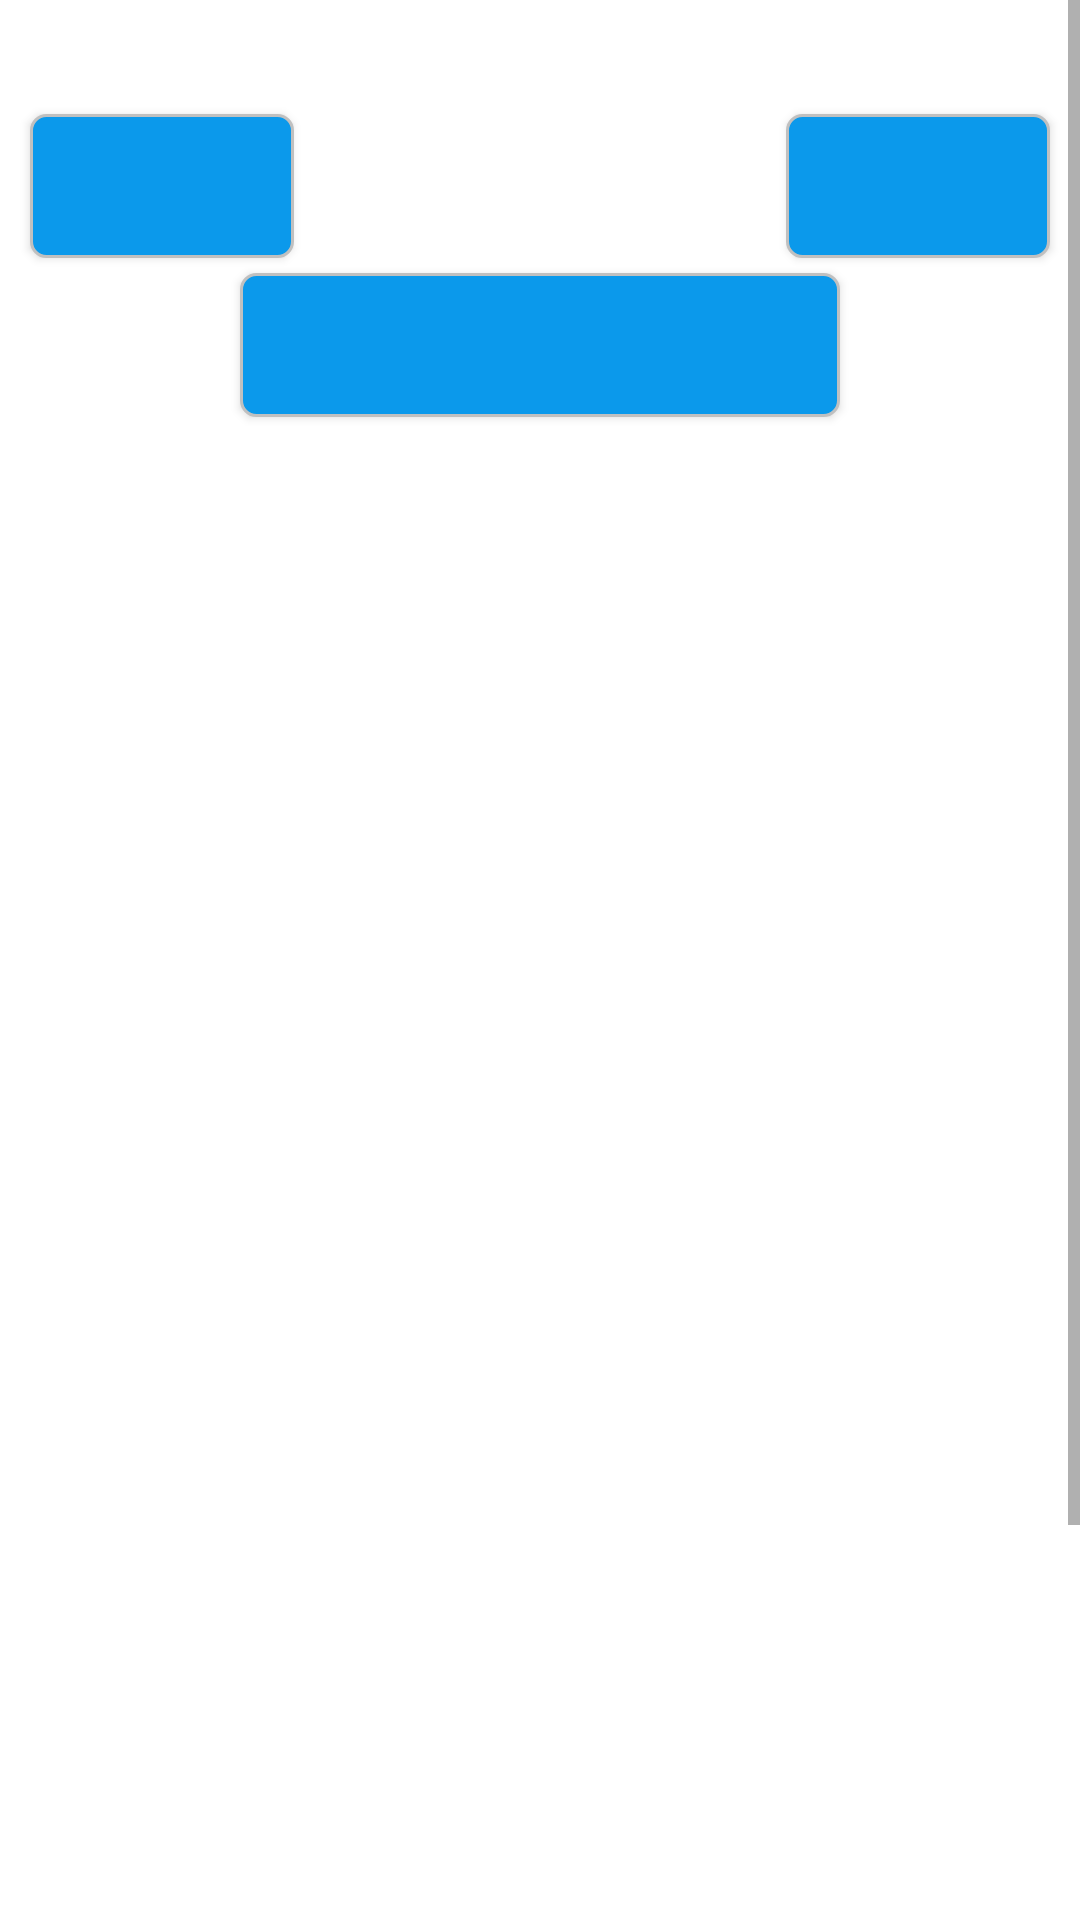

This screen was rendered from an Android layout file. Write that file and the resources it references.
<!-- AndroidManifest.xml: application theme AppTheme -->
<!-- res/layout/fragment_fast_clicker.xml -->
<?xml version="1.0" encoding="utf-8"?>

<ScrollView xmlns:android="http://schemas.android.com/apk/res/android"
            xmlns:chartview="http://schemas.android.com/apk/res/com.denyszaiats.myreactions"
            android:layout_width="match_parent"
            android:layout_height="wrap_content">
    <RelativeLayout
            android:id="@+id/areaMainFastClicker"
            android:layout_width="match_parent"
            android:layout_height="wrap_content">

            <TextView
                    android:id="@+id/textTitleFastClicker"
                    android:layout_width="wrap_content"
                    android:layout_height="wrap_content"
                    android:layout_alignParentTop="true"
                    android:layout_centerHorizontal="true"
                    android:gravity="center"
                    android:padding="2dp"
                    android:layout_margin="5dp"
                    android:textColor="@color/white"
                    android:textSize="14dp"
                    android:shadowColor="#000000"
                    android:shadowRadius="4"
                    android:shadowDx="2"
                    android:shadowDy="2"
                    android:textStyle="bold"/>

        <Button
                android:id="@+id/handButton"
                android:layout_width="wrap_content"
                android:layout_height="wrap_content"
                android:layout_marginLeft="10dp"
                android:layout_marginRight="30dp"
                android:layout_marginTop="5dp"
                android:layout_below="@+id/textTitleFastClicker"
                android:background="@drawable/shapebutton_start_normal"
                android:padding="10dp"
                android:textColor="@color/white"
                android:shadowColor="#000000"
                android:shadowRadius="4"
                android:shadowDx="2"
                android:shadowDy="2"
                android:textStyle="bold"/>

        <Button
                android:id="@+id/fingerButton"
                android:layout_width="wrap_content"
                android:layout_height="wrap_content"
                android:layout_alignParentRight="true"
                android:layout_marginLeft="30dp"
                android:layout_marginRight="10dp"
                android:layout_marginTop="5dp"
                android:layout_below="@+id/textTitleFastClicker"
                android:background="@drawable/shapebutton_start_normal"
                android:padding="5dp"
                android:textColor="@color/white"
                android:shadowColor="#000000"
                android:shadowRadius="4"
                android:shadowDx="2"
                android:shadowDy="2"
                android:textStyle="bold"/>

        <TextView
                android:id="@+id/chronometerFasterClicker"
                android:layout_width="wrap_content"
                android:layout_height="wrap_content"
                android:layout_below="@+id/handButton"
                android:layout_centerHorizontal="true"
                android:textColor="@color/white"
                android:textSize="70dp"
                android:padding="2dp"
                android:shadowColor="#000000"
                android:shadowRadius="4"
                android:shadowDx="2"
                android:shadowDy="2"
                android:textStyle="bold"
                android:visibility="invisible"/>

            <Button
                    android:id="@+id/startButton"
                    android:layout_width="wrap_content"
                    android:layout_height="wrap_content"
                    android:layout_centerHorizontal="true"
                    android:layout_below="@+id/handButton"
                    android:background="@drawable/shapebutton_selector"
                    android:textSize="30dp"
                    android:layout_marginTop="5dp"
                    android:paddingLeft="100dp"
                    android:paddingRight="100dp"
                    android:textColor="@color/white"
                    android:shadowColor="#000000"
                    android:shadowRadius="4"
                    android:shadowDx="2"
                    android:shadowDy="2"
                    android:textStyle="bold"/>

        <ImageView
                android:id="@+id/imageTapButton"
                android:layout_width="wrap_content"
                android:layout_height="wrap_content"
                android:layout_below="@+id/startButton"
                android:layout_centerHorizontal="true"
                android:background="@drawable/tapbutton_selector"
                android:src="@drawable/tapbutton"
                android:visibility="invisible"/>

        <TextView
                android:id="@+id/resultsFasterClicker"
                android:layout_width="wrap_content"
                android:layout_height="wrap_content"
                android:layout_below="@+id/startButton"
                android:layout_centerHorizontal="true"
                android:layout_marginTop="30dp"
                android:textColor="@color/white"
                android:padding="2dp"
                android:textSize="100dp"
                android:shadowColor="#000000"
                android:shadowRadius="4"
                android:shadowDx="2"
                android:shadowDy="2"
                android:textStyle="bold"
                android:visibility="invisible"/>

        <ImageView
                android:id="@+id/imageHandLeft"
                android:layout_width="wrap_content"
                android:layout_height="wrap_content"
                android:layout_below="@+id/startButton"
                android:layout_marginTop="10dp"
                android:src="@drawable/left_hand"
                android:visibility="invisible"/>

        <ImageView
                android:id="@+id/imageRightHand"
                android:layout_width="wrap_content"
                android:layout_height="wrap_content"
                android:layout_alignParentRight="true"
                android:layout_alignRight="@+id/imageHandLeft"
                android:layout_below="@+id/startButton"
                android:layout_marginTop="10dp"
                android:src="@drawable/right_hand"
                android:visibility="invisible"/>

        <ImageView
                android:id="@+id/imageThumbFinger"
                android:layout_width="100dp"
                android:layout_height="100dp"
                android:layout_below="@+id/startButton"
                android:layout_marginLeft="30dp"
                android:layout_marginRight="30dp"
                android:layout_marginTop="10dp"
                android:src="@drawable/thum_finger"
                android:visibility="invisible"/>

        <ImageView
                android:id="@+id/imageIndexFinger"
                android:layout_width="100dp"
                android:layout_height="100dp"
                android:layout_alignParentRight="true"
                android:layout_alignRight="@+id/imageThumbFinger"
                android:layout_below="@+id/startButton"
                android:layout_marginLeft="30dp"
                android:layout_marginRight="30dp"
                android:layout_marginTop="10dp"
                android:src="@drawable/index_finger"
                android:visibility="invisible"/>

        <ImageView
                android:id="@+id/imageMiddleFinger"
                android:layout_width="100dp"
                android:layout_height="100dp"
                android:layout_below="@+id/imageThumbFinger"
                android:layout_marginLeft="30dp"
                android:layout_marginRight="30dp"
                android:layout_marginTop="5dp"
                android:src="@drawable/middle_finger"
                android:visibility="invisible"/>

        <ImageView
                android:id="@+id/imageRingFinger"
                android:layout_width="100dp"
                android:layout_height="100dp"
                android:layout_alignParentRight="true"
                android:layout_alignRight="@+id/imageMiddleFinger"
                android:layout_below="@+id/imageIndexFinger"
                android:layout_marginLeft="30dp"
                android:layout_marginRight="30dp"
                android:layout_marginTop="5dp"
                android:src="@drawable/ring_finger"
                android:visibility="invisible"/>

        <ImageView
                android:id="@+id/imagePinkyFinger"
                android:layout_width="100dp"
                android:layout_height="100dp"
                android:layout_below="@+id/imageRingFinger"
                android:layout_centerHorizontal="true"
                android:layout_marginTop="5dp"
                android:layout_marginBottom="10dp"
                android:src="@drawable/pinky_finger"
                android:visibility="invisible"/>

        <RelativeLayout
                android:id="@+id/scrollViewResults"
                android:layout_width="match_parent"
                android:layout_height="wrap_content"
                android:layout_below="@+id/resultsFasterClicker"
                android:padding="10dp"
                android:background="@drawable/abc_menu_dropdown_panel_holo_light"
                android:visibility="invisible">

                <TextView
                        android:id="@+id/fastLabelClicks"
                        android:layout_width="wrap_content"
                        android:layout_height="wrap_content"
                        android:layout_marginTop="20dp"
                        android:gravity="center"
                        android:layout_alignParentLeft="true"
                        android:textSize="10dp"/>

            <com.denyszaiats.myreactions.ChartView.ChartView
                    android:id="@+id/chartViewLatestResults"
                    android:layout_width="match_parent"
                    android:layout_height="100dp"
                    android:layout_centerHorizontal="true"
                    android:layout_marginTop="8dp"
                    chartview:bottomLabelHeight="20dp"
                    android:layout_marginRight="5dp"
                    chartview:gridLineColor="#E5E5E5"
                    chartview:leftLabelWidth="20dp"/>

                <TextView
                        android:id="@+id/fastLabelSeconds"
                        android:layout_width="wrap_content"
                        android:layout_height="wrap_content"
                        android:layout_below="@+id/chartViewLatestResults"
                        android:layout_marginTop="-5dp"
                        android:gravity="center"
                        android:layout_centerHorizontal="true"
                        android:textSize="10dp"/>

            <Button
                    android:id="@+id/tryAgainButton"
                    android:layout_width="wrap_content"
                    android:layout_height="wrap_content"
                    android:layout_centerHorizontal="true"
                    android:paddingLeft="60dp"
                    android:paddingRight="60dp"
                    android:layout_marginTop="15dp"
                    android:background="@drawable/shapebutton_selector"
                    android:layout_below="@+id/chartViewLatestResults"
                    android:shadowColor="#000000"
                    android:shadowRadius="4"
                    android:shadowDx="2"
                    android:shadowDy="2"
                    android:textStyle="bold"
                    android:textColor="@color/white"/>

        </RelativeLayout>


    </RelativeLayout>

</ScrollView>
<!-- resources referenced by this layout -->
<resources>
  <color name="white">#FFFFFF</color>
  <!-- drawable index_finger: png bitmap (drawable-hdpi, 12325 bytes) -->
  <!-- drawable left_hand: png bitmap (drawable-hdpi, 10043 bytes) -->
  <!-- drawable middle_finger: png bitmap (drawable-hdpi, 12535 bytes) -->
  <!-- drawable pinky_finger: png bitmap (drawable-hdpi, 12406 bytes) -->
  <!-- drawable right_hand: png bitmap (drawable-hdpi, 11174 bytes) -->
  <!-- drawable ring_finger: png bitmap (drawable-hdpi, 12742 bytes) -->
  <!-- drawable shapebutton_selector (drawable) -->
  <?xml version="1.0" encoding="utf-8"?>
  <selector xmlns:android="http://schemas.android.com/apk/res/android">
  
      <item android:drawable="@drawable/shapebutton_start_normal" android:state_pressed="false"/>
      <item android:drawable="@drawable/shapebutton_start_pressed" android:state_pressed="true"/>
  
  </selector>
  <!-- drawable shapebutton_start_normal (drawable) -->
  <?xml version="1.0" encoding="utf-8"?>
  <shape xmlns:android="http://schemas.android.com/apk/res/android"
      android:shape="rectangle" >
  
      <solid android:color="#0b99eb" />
  
      <corners
          android:bottomLeftRadius="5dp"
          android:bottomRightRadius="5dp"
          android:topLeftRadius="5dp"
          android:topRightRadius="5dp" />
  
      <stroke
          android:width="1dp"
          android:color="@color/silver" />
  
  </shape>
  <!-- drawable tapbutton: png bitmap (drawable-hdpi, 35505 bytes) -->
  <!-- drawable tapbutton_selector (drawable) -->
  <?xml version="1.0" encoding="utf-8"?>
  <selector xmlns:android="http://schemas.android.com/apk/res/android">
  
      <item android:drawable="@drawable/tapbutton_normal" android:state_pressed="false"/>
      <item android:drawable="@drawable/tapbutton_pressed" android:state_pressed="true"/>
  
  </selector>
  <!-- drawable thum_finger: png bitmap (drawable-hdpi, 11914 bytes) -->
  <style name="AppTheme" parent="AppBaseTheme">
           <item name="android:fitsSystemWindows">true</item>
          <item name="android:textColor">#000000</item>
          <item name="android:colorBackground">@drawable/bg_myreaction</item>
      </style>
  <!-- drawable shapebutton_start_pressed (drawable) -->
  <?xml version="1.0" encoding="utf-8"?>
  <shape xmlns:android="http://schemas.android.com/apk/res/android"
      android:shape="rectangle" >
  
      <solid 
          android:color="#09c59b"/>
      
      <corners
          android:bottomLeftRadius="5dp"
          android:bottomRightRadius="5dp"
          android:topLeftRadius="5dp"
          android:topRightRadius="5dp" />
      
      <stroke
          android:width="1dp"
          android:color="@color/silver" />
  
  </shape>
  <color name="silver">#C0C0C0</color>
  <!-- drawable tapbutton_normal (drawable) -->
  <?xml version="1.0" encoding="utf-8"?>
  <shape xmlns:android="http://schemas.android.com/apk/res/android"
      android:shape="oval" >
  
      <stroke
              android:width="0dp"
              android:color="@color/red"
              android:dashWidth="0dp"
              android:dashGap="0px"/>
  
  </shape>
  <!-- drawable tapbutton_pressed (drawable) -->
  <?xml version="1.0" encoding="utf-8"?>
  <shape xmlns:android="http://schemas.android.com/apk/res/android"
      android:shape="oval" >
      
      <stroke
          android:width="5dp"
          android:color="@color/black_overlay"
          android:dashWidth="1dp"
          android:dashGap="1px"/>
  
  </shape>
  <style name="AppBaseTheme" parent="Theme.AppCompat.Light.DarkActionBar">
          <item name="android:fitsSystemWindows">true</item>
          <item name="android:windowBackground">@drawable/bg_myreaction</item>
          <item name="android:colorBackground">@drawable/bg_myreaction</item>
      </style>
  <color name="red">#FF5454</color>
  <color name="black_overlay">#66000000</color>
</resources>
